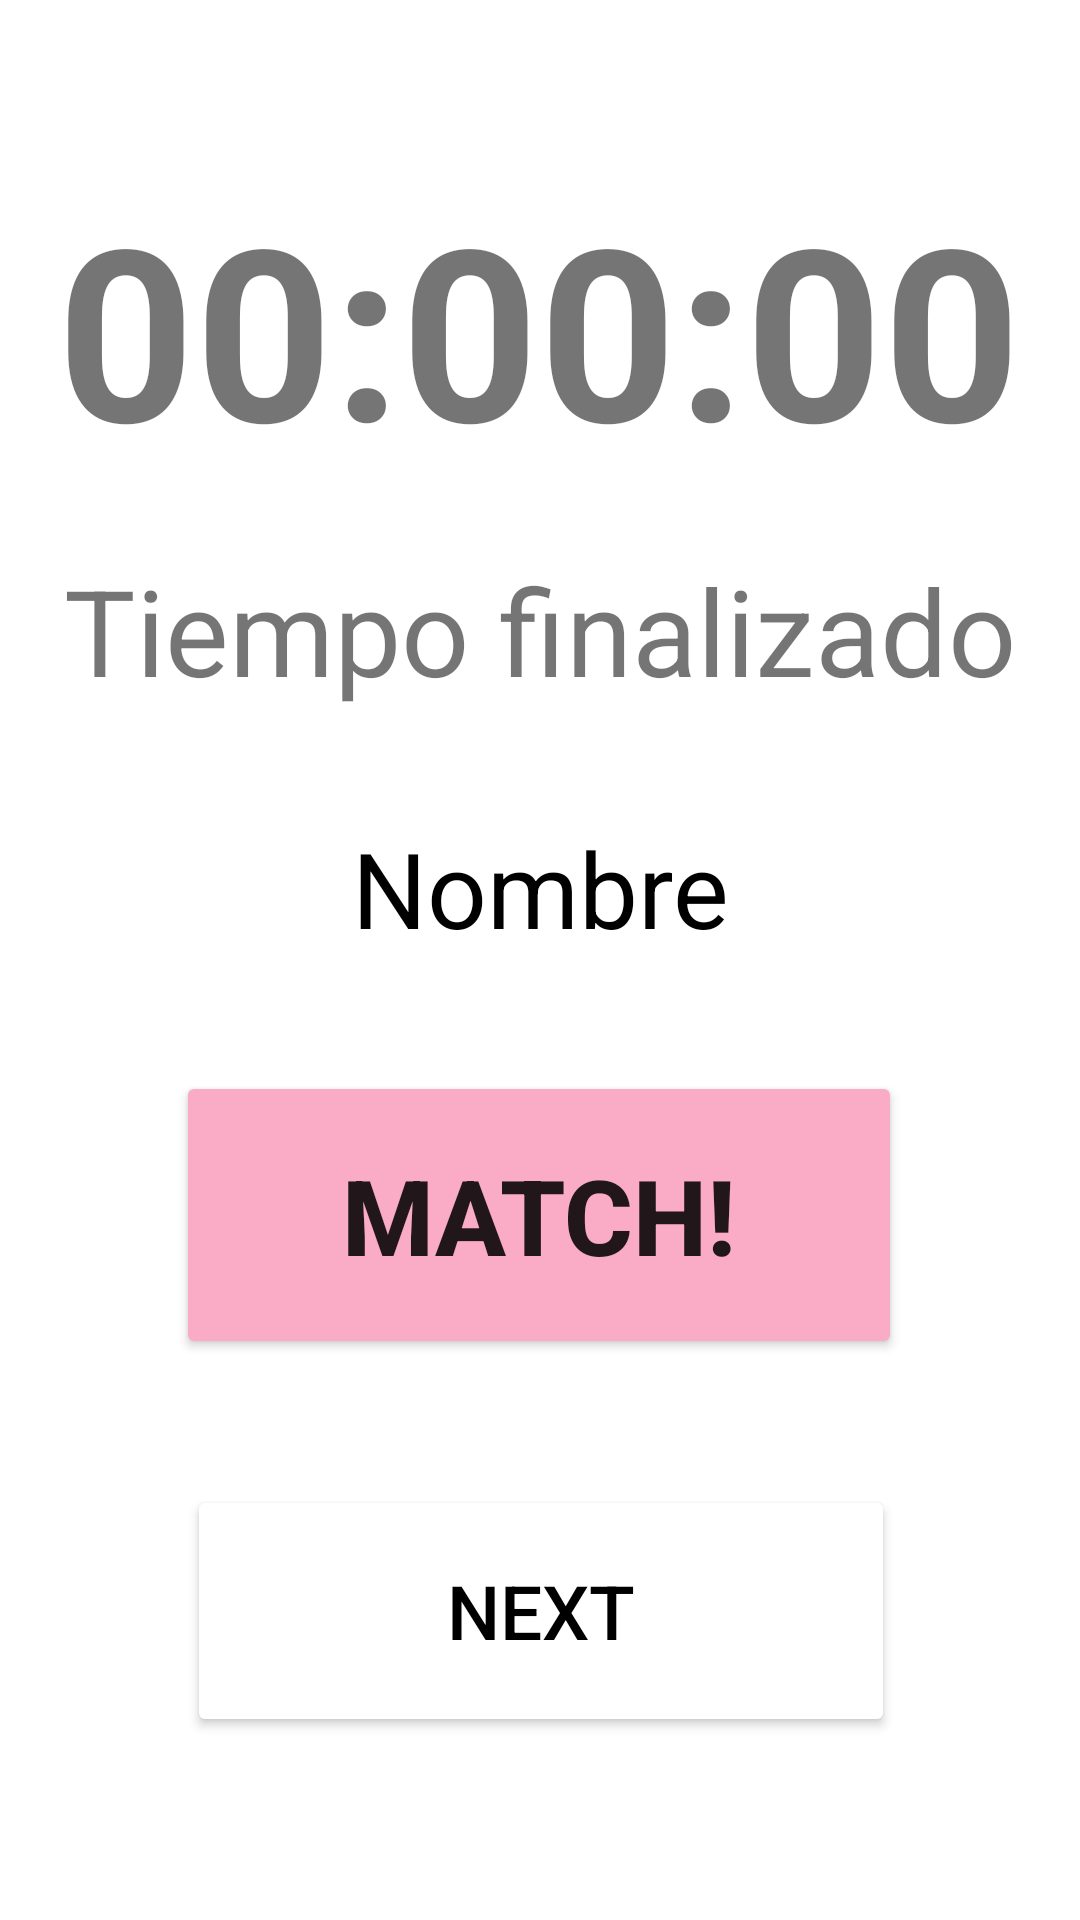

Reconstruct the res/layout file that produces this screen, plus the resources it refers to.
<!-- AndroidManifest.xml: application theme Theme.DASmeet -->
<!-- res/layout/fragment_decision.xml -->
<?xml version="1.0" encoding="utf-8"?>
<androidx.constraintlayout.widget.ConstraintLayout xmlns:android="http://schemas.android.com/apk/res/android"
    xmlns:app="http://schemas.android.com/apk/res-auto"
    xmlns:tools="http://schemas.android.com/tools"
    android:id="@+id/frameLayout4"
    android:layout_width="match_parent"
    android:layout_height="match_parent"
    tools:context=".FragmentDecision" >

    <Button
        android:id="@+id/button2"
        android:layout_width="236dp"
        android:layout_height="84dp"
        android:layout_marginTop="42dp"
        android:backgroundTint="@color/boton_gris"
        android:text="Next"
        android:textColor="@color/black"
        android:textSize="25dp"
        app:layout_constraintEnd_toEndOf="parent"
        app:layout_constraintHorizontal_bias="0.502"
        app:layout_constraintStart_toStartOf="parent"
        app:layout_constraintTop_toBottomOf="@+id/button" />

    <TextView
        android:id="@+id/textView3"
        android:layout_width="330dp"
        android:layout_height="139dp"
        android:layout_marginTop="40dp"
        android:gravity="center"
        android:text="00:00:00"
        android:textSize="80dp"
        android:textStyle="bold"
        app:layout_constraintEnd_toEndOf="parent"
        app:layout_constraintHorizontal_bias="0.493"
        app:layout_constraintStart_toStartOf="parent"
        app:layout_constraintTop_toTopOf="parent" />

    <TextView
        android:id="@+id/textView4"
        android:layout_width="353dp"
        android:layout_height="62dp"
        android:gravity="center"
        android:text="Tiempo finalizado"
        android:textSize="40dp"
        app:layout_constraintEnd_toEndOf="parent"
        app:layout_constraintStart_toStartOf="parent"
        app:layout_constraintTop_toBottomOf="@+id/textView3" />

    <Button
        android:id="@+id/button"
        android:layout_width="242dp"
        android:layout_height="96dp"
        android:layout_marginTop="32dp"
        android:backgroundTint="@color/boton_rosa"
        android:text="Match!"
        android:textSize="35dp"
        android:textStyle="bold"
        app:layout_constraintEnd_toEndOf="parent"
        app:layout_constraintHorizontal_bias="0.497"
        app:layout_constraintStart_toStartOf="parent"
        app:layout_constraintTop_toBottomOf="@+id/textView6" />

    <TextView
        android:id="@+id/textView6"
        android:layout_width="189dp"
        android:layout_height="58dp"
        android:layout_marginTop="26dp"
        android:text="Nombre"
        android:textSize="35dp"
        android:gravity="center"
        android:textColor="@color/black"
        app:layout_constraintEnd_toEndOf="parent"
        app:layout_constraintStart_toStartOf="parent"
        app:layout_constraintTop_toBottomOf="@+id/textView4" />
</androidx.constraintlayout.widget.ConstraintLayout>
<!-- resources referenced by this layout -->
<resources>
  <style name="Theme.DASmeet" parent="Theme.MaterialComponents.DayNight.DarkActionBar">
          
          <item name="colorPrimary">@color/purple_500</item>
          <item name="colorPrimaryVariant">@color/purple_700</item>
          <item name="colorOnPrimary">@color/white</item>
          
          <item name="colorSecondary">@color/teal_200</item>
          <item name="colorSecondaryVariant">@color/teal_700</item>
          <item name="colorOnSecondary">@color/black</item>
          
          <item name="android:statusBarColor">?attr/colorPrimaryVariant</item>
          
      </style>
  <!-- not gathered from this repository: default colours our renderer supplied (Android Studio template values) -->
  <color name="purple_500">#FF6200EE</color>
  <color name="purple_700">#FF3700B3</color>
  <color name="teal_200">#FF03DAC5</color>
  <color name="teal_700">#FF018786</color>
  <color name="black">#FF000000</color>
  <color name="white">#FFFFFFFF</color>
</resources>
